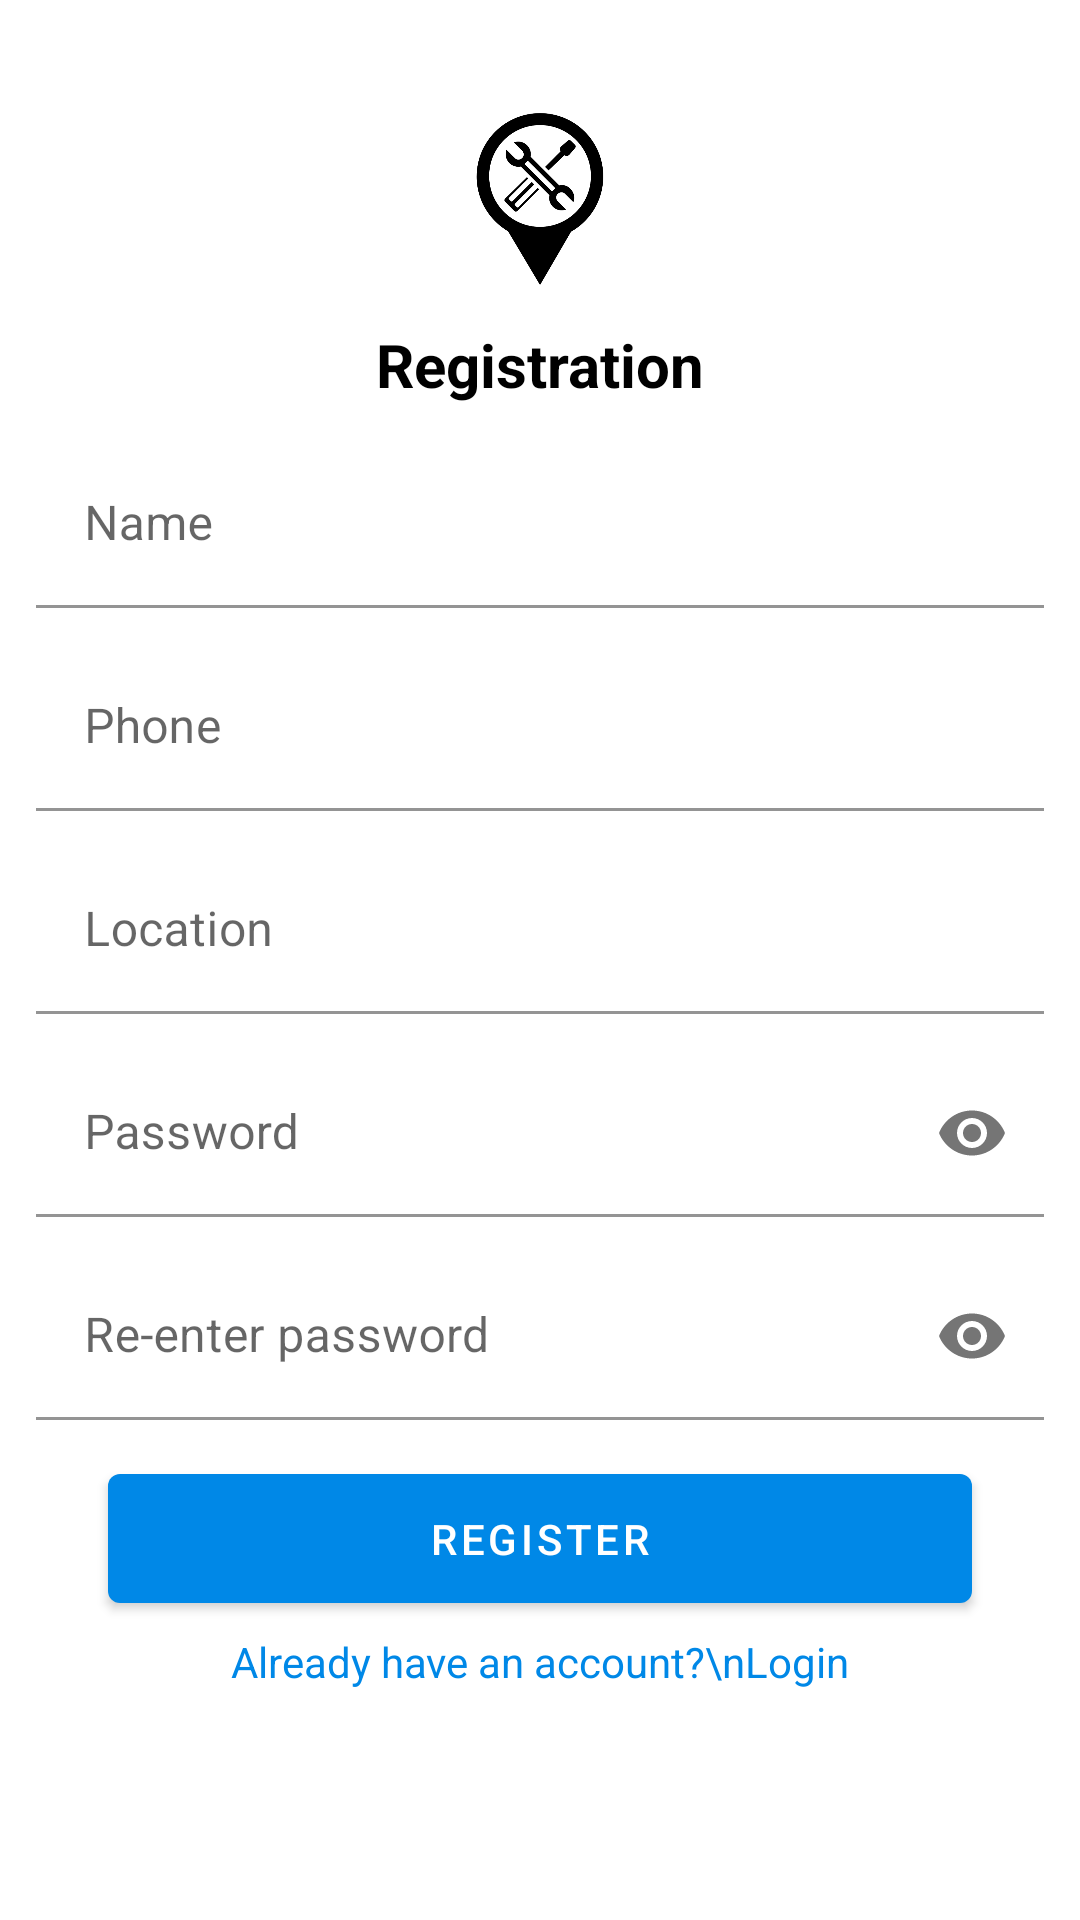

Here is an Android app screen rendered from its layout file. Give the layout XML and the strings, colors and styles it references.
<!-- AndroidManifest.xml: application theme Theme.GariKini -->
<!-- res/layout/activity_registration.xml -->
<?xml version="1.0" encoding="utf-8"?>
<ScrollView xmlns:android="http://schemas.android.com/apk/res/android"
    xmlns:app="http://schemas.android.com/apk/res-auto"
    xmlns:tools="http://schemas.android.com/tools"
    android:layout_width="match_parent"
    android:layout_height="match_parent"
    android:fillViewport="true"
    tools:context=".Activity.RegistrationActivity">


    <LinearLayout
        android:padding="12dp"
        android:layout_width="match_parent"
        android:layout_height="wrap_content"
        android:orientation="vertical">

        <View
            android:layout_width="match_parent"
            android:layout_height="24dp"/>

        <ImageView
            android:layout_width="80dp"
            android:layout_height="60dp"
            android:src="@drawable/auto_service"
            android:layout_gravity="center"/>

        <TextView
            android:layout_width="match_parent"
            android:textAlignment="center"
            android:textSize="20dp"
            android:textColor="@color/black"
            android:textStyle="bold"
            android:padding="12dp"
            android:layout_height="wrap_content"
            android:text="Registration"/>

        <com.google.android.material.textfield.TextInputLayout
            android:layout_width="match_parent"
            android:layout_height="wrap_content"
            android:layout_marginBottom="12dp"
            android:hint="Name"
            app:endIconCheckable="true"
            app:startIconCheckable="false">

            <EditText
                android:id="@+id/nameET"
                android:layout_width="match_parent"
                android:layout_height="wrap_content"
                android:background="@color/white" />

        </com.google.android.material.textfield.TextInputLayout>
        <com.google.android.material.textfield.TextInputLayout
            android:layout_width="match_parent"
            android:layout_height="wrap_content"
            android:layout_marginBottom="12dp"
            android:hint="Phone"
            app:endIconCheckable="true"
            app:startIconCheckable="false">

            <EditText
                android:id="@+id/phoneET"
                android:inputType="phone"
                android:layout_width="match_parent"
                android:layout_height="wrap_content"
                android:background="@color/white" />

        </com.google.android.material.textfield.TextInputLayout>
        <com.google.android.material.textfield.TextInputLayout
            android:layout_width="match_parent"
            android:visibility="gone"
            android:layout_height="wrap_content"
            android:layout_marginBottom="12dp"
            android:hint="Email"
            app:endIconCheckable="true"
            app:startIconCheckable="false">

            <EditText
                android:id="@+id/emailET"
                android:text="n/a"
                android:inputType="textEmailAddress"
                android:layout_width="match_parent"
                android:layout_height="wrap_content"
                android:background="@color/white" />

        </com.google.android.material.textfield.TextInputLayout>
        <com.google.android.material.textfield.TextInputLayout
            android:layout_width="match_parent"
            android:layout_height="wrap_content"
            android:layout_marginBottom="12dp"
            android:hint="Location"
            app:endIconCheckable="true"
            app:startIconCheckable="false">

            <EditText
                android:id="@+id/locationEt"
                android:layout_width="match_parent"
                android:layout_height="wrap_content"
                android:background="@color/white" />

        </com.google.android.material.textfield.TextInputLayout>
        <com.google.android.material.textfield.TextInputLayout
            android:layout_width="match_parent"
            android:layout_height="wrap_content"
            android:layout_marginBottom="12dp"
            android:hint="Password"
            app:endIconMode="password_toggle"
            app:endIconCheckable="true"
            app:startIconCheckable="false">

            <EditText
                android:id="@+id/passwordET"
                android:inputType="textPassword"
                android:layout_width="match_parent"
                android:layout_height="wrap_content"
                android:background="@color/white" />

        </com.google.android.material.textfield.TextInputLayout>
        <com.google.android.material.textfield.TextInputLayout
            android:layout_width="match_parent"
            android:layout_height="wrap_content"
            android:layout_marginBottom="12dp"
            android:hint="Re-enter password"
            app:endIconMode="password_toggle"
            app:endIconCheckable="true"
            app:startIconCheckable="false">

            <EditText
                android:id="@+id/rePasswordET"
                android:inputType="textPassword"
                android:layout_width="match_parent"
                android:layout_height="wrap_content"
                android:background="@color/white" />

        </com.google.android.material.textfield.TextInputLayout>

        <Button
            android:layout_width="match_parent"
            android:layout_height="wrap_content"
            android:padding="12dp"
            android:id="@+id/registerButton"
            android:text="Register"
            android:layout_marginStart="24dp"
            android:layout_marginEnd="24dp"/>
        <TextView
            android:id="@+id/loginButton"
            android:layout_width="match_parent"
            android:text="Already have an account?\nLogin"
            android:textAlignment="center"
            android:background="?selectableItemBackground"
            android:padding="4dp"
            android:textColor="@color/mainColor"
            android:layout_height="wrap_content"
            android:layout_gravity="center"/>

    </LinearLayout>

</ScrollView>
<!-- resources referenced by this layout -->
<resources>
  <color name="black">#FF000000</color>
  <color name="mainColor">#0088e7</color>
  <color name="white">#FFFFFFFF</color>
  <!-- drawable auto_service: png bitmap (drawable, 53764 bytes) -->
  <style name="Theme.GariKini" parent="Theme.MaterialComponents.Light.DarkActionBar">
          
          <item name="colorPrimary">@color/mainColor</item>
          <item name="colorPrimaryVariant">@color/secondaryColor</item>
          <item name="colorOnPrimary">@color/white</item>
          
          <item name="colorSecondary">@color/mainColor</item>
          <item name="colorSecondaryVariant">@color/secondaryColor</item>
          <item name="colorOnSecondary">@color/white</item>
          
          <item name="android:statusBarColor" tools:targetApi="l">@color/secondaryColor</item>
          <item name="android:forceDarkAllowed" tools:targetApi="q">false</item>
          
      </style>
  <color name="secondaryColor">#375b8b</color>
</resources>
